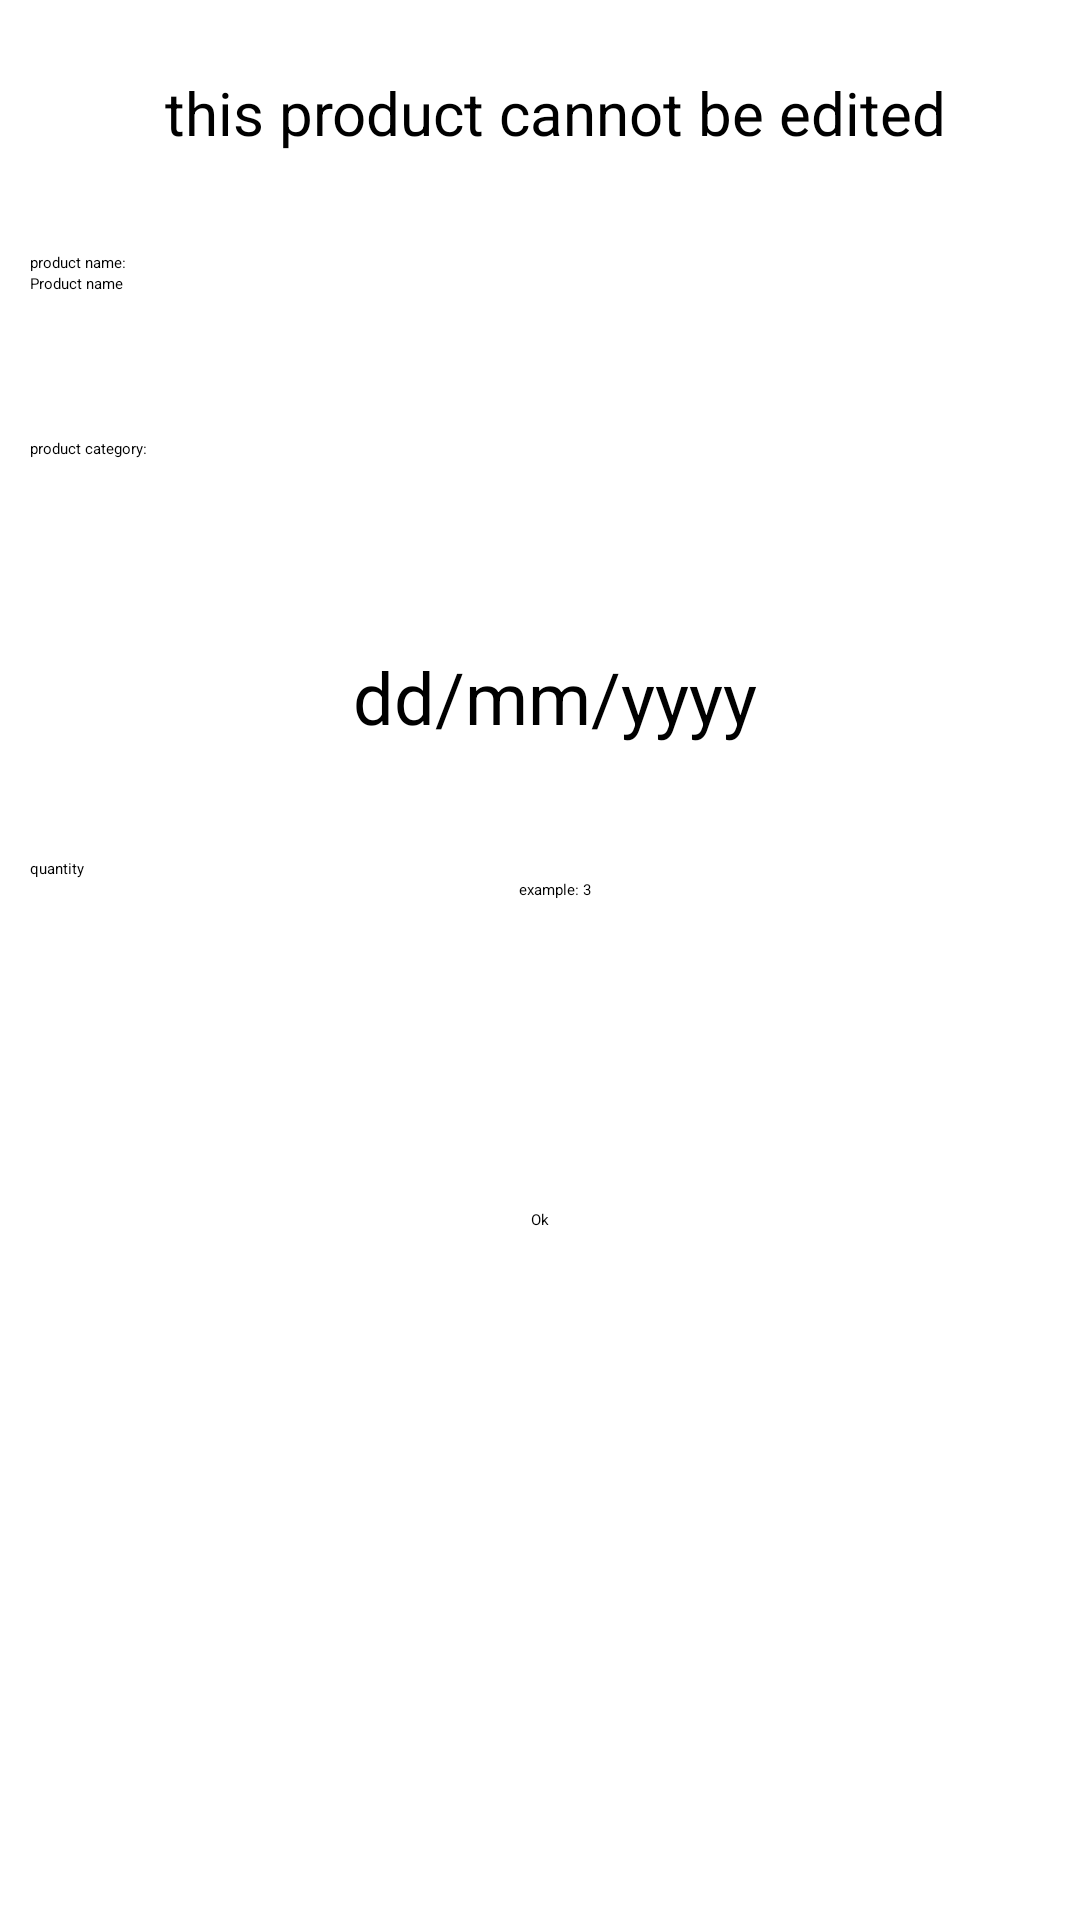

Layout XML and referenced resources for this Android screen:
<!-- AndroidManifest.xml: application theme Theme.PRM1 -->
<!-- res/layout/uneditable_product.xml -->
<?xml version="1.0" encoding="utf-8"?>
<androidx.constraintlayout.widget.ConstraintLayout xmlns:android="http://schemas.android.com/apk/res/android"
    xmlns:app="http://schemas.android.com/apk/res-auto"
    xmlns:tools="http://schemas.android.com/tools"
    android:layout_width="match_parent"
    android:layout_height="wrap_content">

    <LinearLayout
        android:id="@+id/linearLayout"
        android:layout_width="match_parent"
        android:layout_height="wrap_content"
        android:layout_marginStart="10dp"
        android:orientation="vertical"
        app:layout_constraintEnd_toEndOf="parent"
        app:layout_constraintStart_toStartOf="parent"
        app:layout_constraintTop_toTopOf="parent">

        <TextView
            android:id="@+id/addProductLabel"
            android:layout_width="match_parent"
            android:layout_height="53dp"
            android:layout_marginTop="24dp"
            android:text="this product cannot be edited"
            android:textAlignment="center"
            android:textSize="20sp" />

        <TextView
            android:id="@+id/prodNameLabel"
            android:layout_width="286dp"
            android:layout_height="wrap_content"
            android:layout_marginTop="7dp"
            android:layout_weight="70"
            android:text="product name:" />

        <TextView
            android:id="@+id/productNameInput"
            android:layout_width="match_parent"
            android:layout_height="48dp"
            android:hint="Product name"
            android:inputType="textNoSuggestions" />

        <TextView
            android:id="@+id/productCategoryLabel"
            android:layout_width="match_parent"
            android:layout_height="wrap_content"
            android:layout_marginTop="7dp"
            android:layout_weight="70"
            android:text="product category:" />

        <TextView
            android:id="@+id/categoryTv"
            android:layout_width="match_parent"
            android:layout_height="48dp"
            android:layout_marginTop="8dp"
            android:layout_weight="50" />

        <TextView
            android:id="@+id/textView4"
            android:layout_width="match_parent"
            android:layout_height="wrap_content"
            tools:text="expiration date:" />

        <LinearLayout
            android:layout_width="match_parent"
            android:layout_height="match_parent"
            android:orientation="horizontal">

            <TextView
                android:id="@+id/selectedDateOutput"
                android:layout_width="match_parent"
                android:layout_height="70dp"
                android:text="dd/mm/yyyy"
                android:textAlignment="center"
                android:textSize="24sp" />

        </LinearLayout>

        <TextView
            android:id="@+id/productQuantityLabel"
            android:layout_width="wrap_content"
            android:layout_height="wrap_content"
            android:layout_weight="1"
            android:text="quantity" />

        <TextView
            android:id="@+id/productQuantityTv"
            android:layout_width="match_parent"
            android:layout_height="70dp"
            android:ems="10"
            android:hint="example: 3"
            android:inputType="numberDecimal"
            android:textAlignment="center" />

    </LinearLayout>

    <Button
        android:id="@+id/okButton"
        android:layout_width="wrap_content"
        android:layout_height="wrap_content"
        android:layout_marginTop="40dp"
        android:text="Ok"
        app:layout_constraintEnd_toEndOf="parent"
        app:layout_constraintStart_toStartOf="parent"
        app:layout_constraintTop_toBottomOf="@+id/linearLayout" />


</androidx.constraintlayout.widget.ConstraintLayout>
<!-- resources referenced by this layout -->
<resources>
  <style name="Theme.PRM1" parent="Base.Theme.PRM1">
          
          <item name="android:navigationBarColor">@android:color/transparent</item>
          <item name="android:statusBarColor">@android:color/transparent</item>
          <item name="android:windowLightStatusBar">?attr/isLightTheme</item>
      </style>
</resources>
